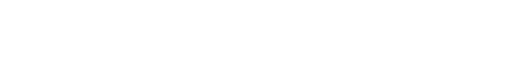
t = 0.00 s
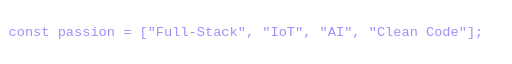
t = 1.20 s
t = 2.00 s: frame unchanged from t = 1.20 s, image omitted
t = 2.80 s: frame unchanged from t = 1.20 s, image omitted
t = 3.60 s: frame unchanged from t = 1.20 s, image omitted
t = 4.00 s: frame unchanged from t = 0.00 s, image omitted

The animated SVG that drew these frames (rendered in a browser with its animation timeline set to each time). Animation: 1 SMIL element (animate=1), 2 CSS @keyframes rules; one cycle of 4.00 s, repeats indefinitely.

<svg xmlns="http://www.w3.org/2000/svg" width="600" height="50" viewBox="0 0 600 50">
  <defs>
    <linearGradient id="codeGrad" x1="0%" y1="0%" x2="100%" y2="0%">
      <stop offset="0%" style="stop-color:#00d2ff"/>
      <stop offset="100%" style="stop-color:#7a5fff"/>
    </linearGradient>
  </defs>
  
  <style>
    @keyframes typing { from { width: 0 } to { width: 100% } }
    @keyframes blink { 50% { opacity: 0 } }
    .code-text { font-family: 'Courier New', monospace; font-size: 16px; fill: #a78bfa; }
  </style>

  <text x="10" y="30" class="code-text" fill="url(#codeGrad)">
    const passion = ["Full-Stack", "IoT", "AI", "Clean Code"];
    <animate attributeName="opacity" values="0;1;1;0" keyTimes="0;0.1;0.9;1" dur="4s" repeatCount="indefinite"/>
  </text>
</svg>
